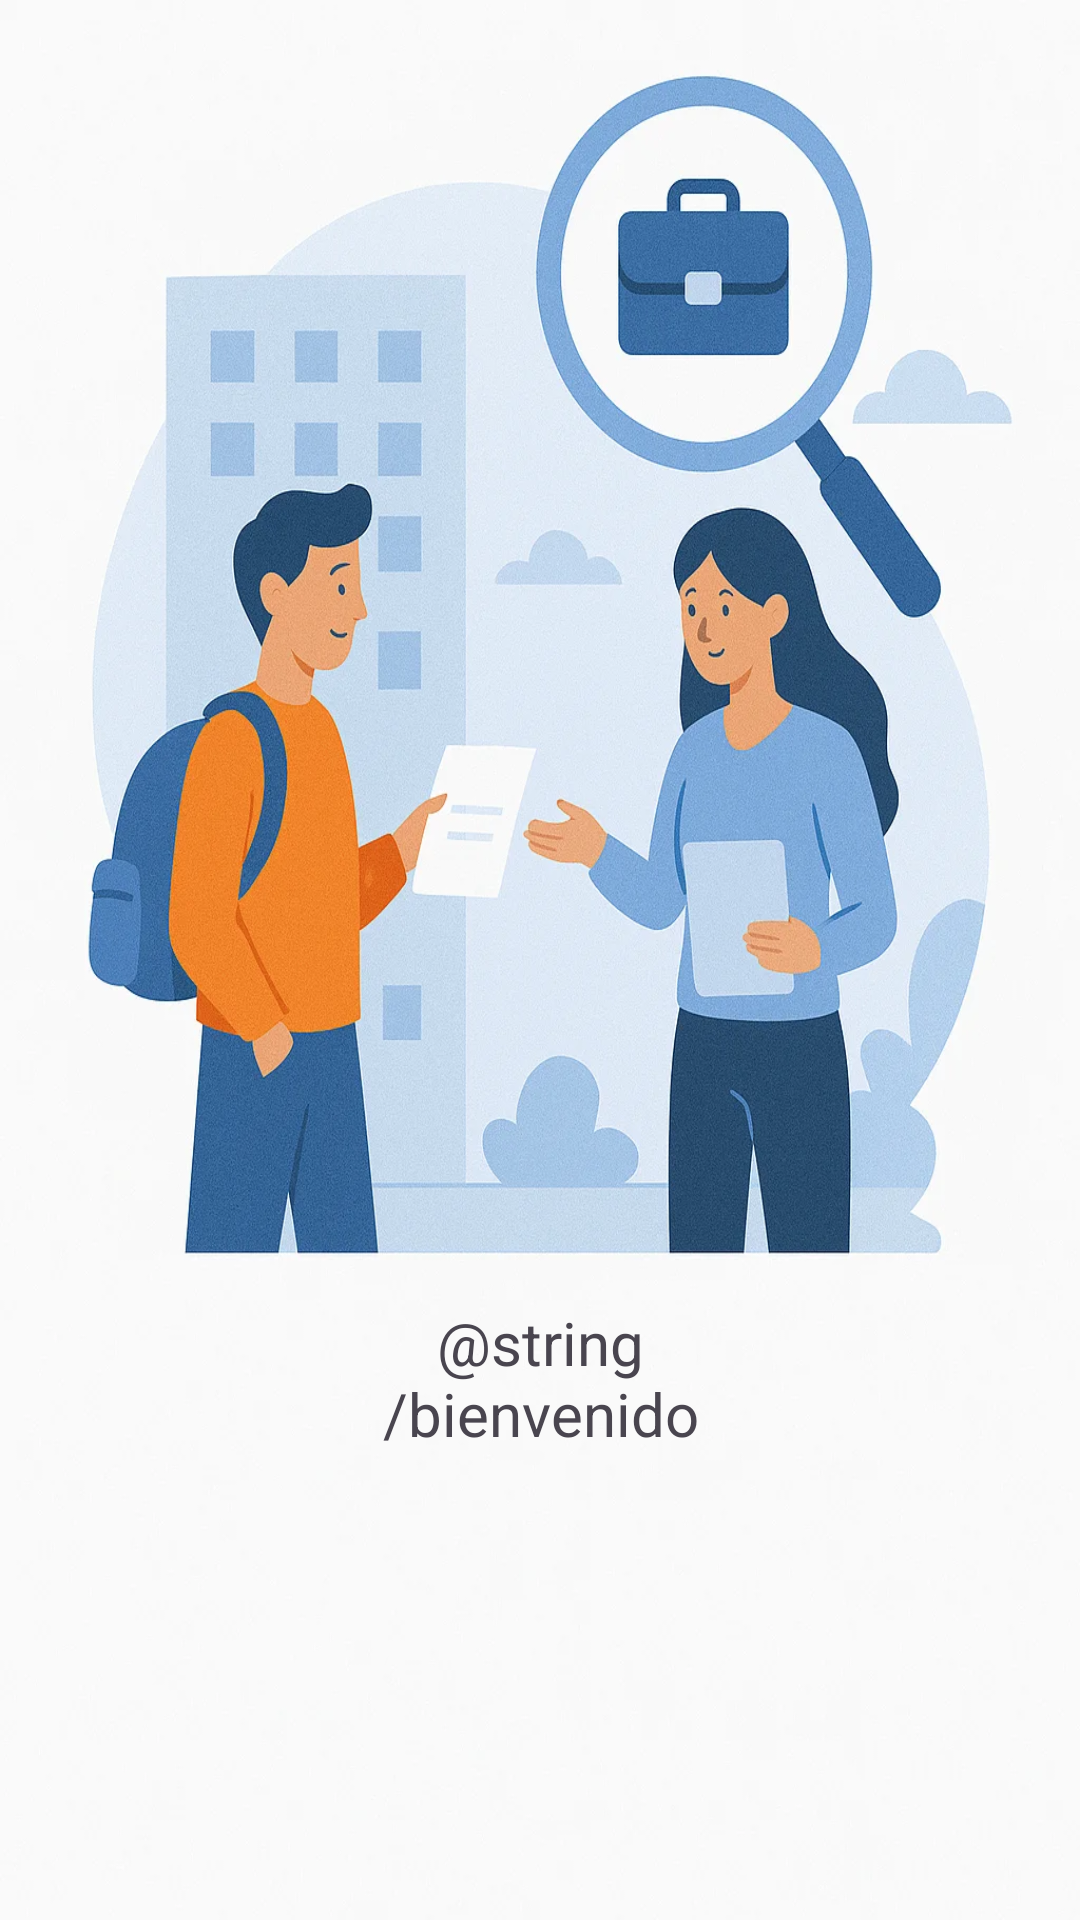

Layout XML and referenced resources for this Android screen:
<!-- AndroidManifest.xml: application theme Theme.StudIn -->
<!-- res/layout/activity_main.xml -->
<?xml version="1.0" encoding="utf-8"?>
<androidx.constraintlayout.widget.ConstraintLayout xmlns:android="http://schemas.android.com/apk/res/android"
    xmlns:app="http://schemas.android.com/apk/res-auto"
    xmlns:tools="http://schemas.android.com/tools"
    android:id="@+id/main"
    android:layout_width="match_parent"
    android:layout_height="match_parent"
    android:background="@drawable/imagen_inicio"
    tools:context=".MainActivity">

    <TextView
        android:id="@+id/bienvenido"
        android:layout_width="165dp"
        android:layout_height="71dp"
        android:gravity="center"
        android:text="@string/bienvenido"
        android:textSize="20sp"
        app:layout_constraintBottom_toBottomOf="parent"
        app:layout_constraintEnd_toEndOf="parent"
        app:layout_constraintStart_toStartOf="parent"
        app:layout_constraintTop_toTopOf="parent"
        app:layout_constraintVertical_bias="0.745" />

</androidx.constraintlayout.widget.ConstraintLayout>
<!-- resources referenced by this layout -->
<resources>
  <!-- drawable imagen_inicio: webp bitmap (drawable, 128902 bytes) -->
  <style name="Theme.StudIn" parent="Base.Theme.StudIn" />
  <style name="Base.Theme.StudIn" parent="Theme.Material3.Light.NoActionBar">
          <item name="colorPrimary">@color/blue</item>
          <item name="colorOnPrimary">@color/white</item>
          <item name="colorPrimaryContainer">@color/light_blue_container</item>
          <item name="colorOnPrimaryContainer">@color/blue_container</item>
          <item name="colorSecondary">@color/light_blue</item>
          <item name="colorOnSecondary">@color/black</item>
      </style>
  <color name="blue">#4CCDDC</color>
  <color name="white">#FFFFFFFF</color>
  <color name="light_blue_container">#D4E3FB</color>
  <color name="blue_container">#001C3B</color>
  <color name="light_blue">#90E0EB</color>
  <color name="black">#FF000000</color>
</resources>
